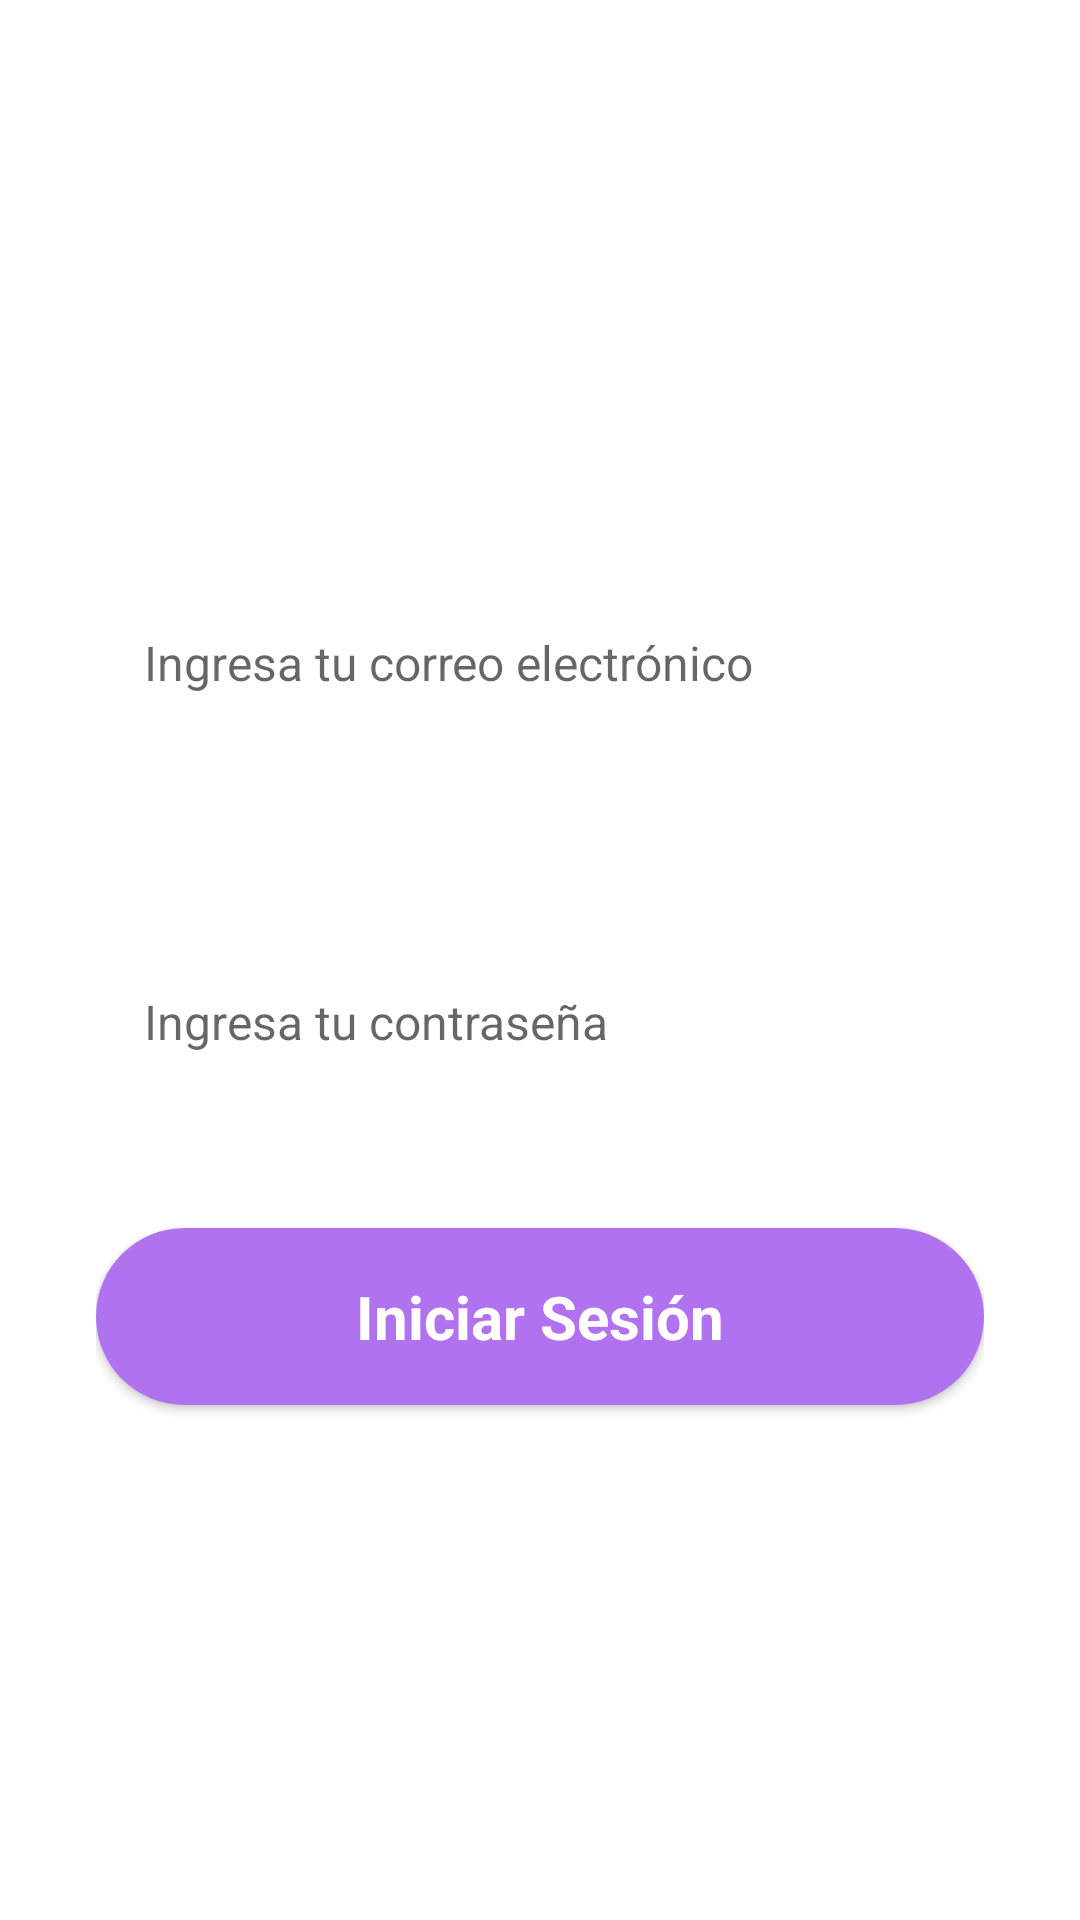

Layout XML and referenced resources for this Android screen:
<!-- AndroidManifest.xml: application theme Theme.ChannelFan -->
<!-- res/layout/activity_main.xml -->
<?xml version="1.0" encoding="utf-8"?>
<androidx.constraintlayout.widget.ConstraintLayout xmlns:android="http://schemas.android.com/apk/res/android"
    xmlns:app="http://schemas.android.com/apk/res-auto"
    xmlns:tools="http://schemas.android.com/tools"
    android:layout_width="match_parent"
    android:layout_height="match_parent"
    tools:context=".MainActivity">

    <ImageView
        android:id="@+id/imageView"
        android:layout_width="wrap_content"
        android:layout_height="wrap_content"
        android:layout_marginBottom="169dp"
        app:layout_constraintBottom_toBottomOf="parent"
        app:layout_constraintEnd_toEndOf="parent"
        app:layout_constraintHorizontal_bias="0.45"
        app:layout_constraintStart_toStartOf="parent"
        app:srcCompat="@drawable/background"
        android:contentDescription="TODO" />

    <LinearLayout
        android:id="@+id/linearLayout"
        android:layout_width="match_parent"
        android:layout_height="match_parent"
        android:layout_marginStart="32dp"
        android:layout_marginTop="160dp"
        android:layout_marginEnd="32dp"
        android:orientation="vertical"
        app:layout_constraintEnd_toEndOf="parent"
        app:layout_constraintHorizontal_bias="0.0"
        app:layout_constraintStart_toStartOf="parent"
        app:layout_constraintTop_toTopOf="parent">

        <TextView
            android:id="@+id/textView"
            android:layout_width="match_parent"
            android:layout_height="wrap_content"
            android:text="Correo Electrónico"
            android:textColor="#ffffff"
            android:textSize="16sp" />

        <EditText
            android:id="@+id/editTextTextPersonName"
            android:layout_width="match_parent"
            android:layout_height="50dp"
            android:layout_marginTop="16dp"
            android:background="@drawable/edittext_background"
            android:ems="10"
            android:hint="Ingresa tu correo electrónico"
            android:inputType="textPersonName"
            android:padding="16dp"
            android:textColor="#5c5f72"
            android:textSize="16sp" />

        <TextView
            android:id="@+id/textView2"
            android:layout_width="match_parent"
            android:layout_height="wrap_content"
            android:layout_marginTop="32dp"
            android:text="Contraseña"
            android:textColor="#ffffff"
            android:textSize="16sp" />

        <EditText
            android:id="@+id/editTextTextPassword"
            android:layout_width="match_parent"
            android:layout_height="50dp"
            android:layout_marginTop="16dp"
            android:background="@drawable/edittext_background"
            android:ems="10"
            android:hint="Ingresa tu contraseña"
            android:inputType="textPassword"
            android:padding="16dp"
            android:textColor="#5c5f72"
            android:textSize="16sp" />

        <androidx.appcompat.widget.AppCompatButton
            android:id="@+id/button"
            style="@android:style/Widget.Button"
            android:layout_width="match_parent"
            android:layout_height="wrap_content"
            android:layout_marginTop="42dp"
            android:background="@drawable/login_btn_background"
            android:padding="16dp"
            android:text="Iniciar Sesión"
            android:textColor="#ffffff"
            android:textSize="20sp"
            android:textStyle="bold" />


    </LinearLayout>

</androidx.constraintlayout.widget.ConstraintLayout>
<!-- resources referenced by this layout -->
<resources>
  <!-- drawable edittext_background (drawable) -->
  <?xml version="1.0" encoding="utf-8"?>
  <selector xmlns:android="http://schemas.android.com/apk/res/android">
  <item>
      <shape android:shape="rectangle">
          <corners android:radius="10dp"/>
          <solid android:color="#80ffffff"/>
  
      </shape>
  </item>
  </selector>
  <!-- drawable login_btn_background (drawable) -->
  <?xml version="1.0" encoding="utf-8"?>
  <selector xmlns:android="http://schemas.android.com/apk/res/android">
  <item>
      <shape android:shape="rectangle">
          <corners android:radius="50dp"/>
          <solid android:color="#b172ef"/>
      </shape>
  </item>
  </selector>
  <style name="Theme.ChannelFan" parent="Theme.MaterialComponents.DayNight.DarkActionBar">
          
          <item name="colorPrimary">@color/purple_500</item>
          <item name="colorPrimaryVariant">@color/purple_700</item>
          <item name="colorOnPrimary">@color/white</item>
          
          <item name="colorSecondary">@color/teal_200</item>
          <item name="colorSecondaryVariant">@color/teal_700</item>
          <item name="colorOnSecondary">@color/black</item>
          
          <item name="android:statusBarColor" tools:targetApi="l">?attr/colorPrimaryVariant</item>
          
  
      </style>
  <!-- not gathered from this repository: default colours our renderer supplied (Android Studio template values) -->
  <color name="purple_500">#FF6200EE</color>
  <color name="purple_700">#FF3700B3</color>
  <color name="teal_200">#FF03DAC5</color>
  <color name="teal_700">#FF018786</color>
  <color name="black">#FF000000</color>
  <color name="white">#FFFFFFFF</color>
</resources>
